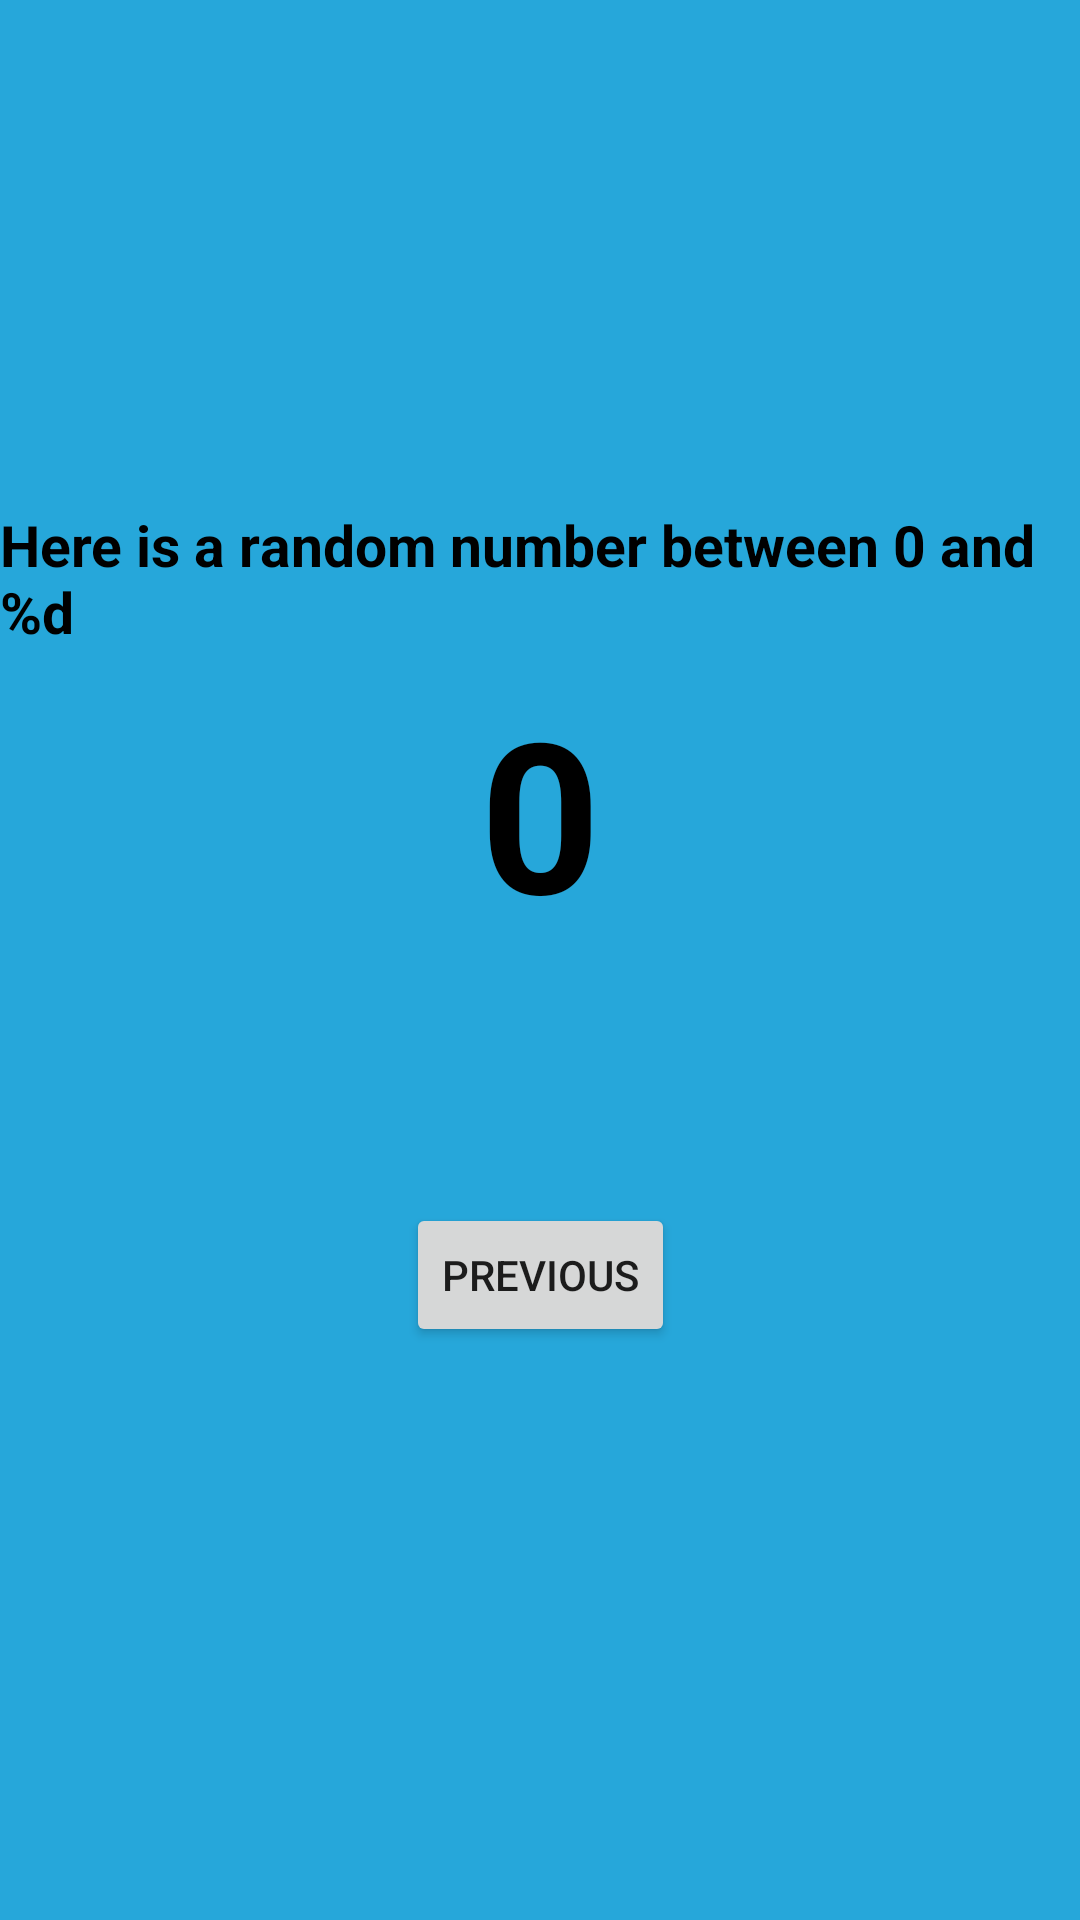

This screen was rendered from an Android layout file. Write that file and the resources it references.
<!-- AndroidManifest.xml: application theme Theme.MyApplicatiom -->
<!-- res/layout/fragment_second.xml -->
<?xml version="1.0" encoding="utf-8"?>
<androidx.constraintlayout.widget.ConstraintLayout xmlns:android="http://schemas.android.com/apk/res/android"
    xmlns:app="http://schemas.android.com/apk/res-auto"
    xmlns:tools="http://schemas.android.com/tools"
    android:layout_width="match_parent"
    android:layout_height="match_parent"
    android:background="@color/screenBackground_2"
    tools:context=".SecondFragment">

    <TextView
        android:id="@+id/textview_second"
        android:layout_width="wrap_content"
        android:layout_height="wrap_content"
        app:layout_constraintBottom_toTopOf="@id/button_second"
        app:layout_constraintEnd_toEndOf="parent"
        app:layout_constraintStart_toStartOf="parent"
        app:layout_constraintTop_toTopOf="parent" />

    <Button
        android:id="@+id/button_second"
        android:layout_width="wrap_content"
        android:layout_height="wrap_content"
        android:text="@string/previous"
        app:layout_constraintBottom_toBottomOf="parent"
        app:layout_constraintEnd_toEndOf="parent"
        app:layout_constraintStart_toStartOf="parent"
        app:layout_constraintTop_toBottomOf="@id/textview_second" />

    <TextView
        android:id="@+id/textView"
        android:layout_width="wrap_content"
        android:layout_height="wrap_content"
        android:text="@string/second_fragment"
        app:layout_constraintBottom_toTopOf="@+id/button_second"
        android:textSize="19sp"
        android:textColor="@color/black"
        android:textStyle="bold"
        app:layout_constraintEnd_toEndOf="parent"
        app:layout_constraintStart_toStartOf="parent"
        app:layout_constraintTop_toTopOf="parent"
        app:layout_constraintVertical_bias="0.478" />

    <TextView
        android:id="@+id/textView_random"
        android:layout_width="wrap_content"
        android:layout_height="wrap_content"
        android:layout_marginBottom="70dp"
        android:text="@string/second_fragment_num"
        android:textColor="@color/black"
        android:textSize="70sp"
        android:textStyle="bold"
        app:layout_constraintBottom_toTopOf="@+id/button_second"
        app:layout_constraintEnd_toEndOf="parent"
        app:layout_constraintStart_toStartOf="parent"
        app:layout_constraintTop_toBottomOf="@+id/textview_second" />
</androidx.constraintlayout.widget.ConstraintLayout>
<!-- resources referenced by this layout -->
<resources>
  <color name="black">#FF000000</color>
  <color name="screenBackground_2">#26A7DA</color>
  <string name="previous">Previous</string>
  <string name="second_fragment">Here is a random number between 0 and %d</string>
  <string name="second_fragment_num">0</string>
  <style name="Theme.MyApplicatiom" parent="Theme.AppCompat.Light.DarkActionBar">
  
  
          <item name="colorPrimary">@color/purple_500</item>
          <item name="colorPrimaryDark">@color/purple_700</item>
          <item name="colorAccent">@color/teal_200</item>
  
  
  
      </style>
  <color name="purple_500">#FF6200EE</color>
  <color name="purple_700">#FF3700B3</color>
  <color name="teal_200">#FF03DAC5</color>
</resources>
